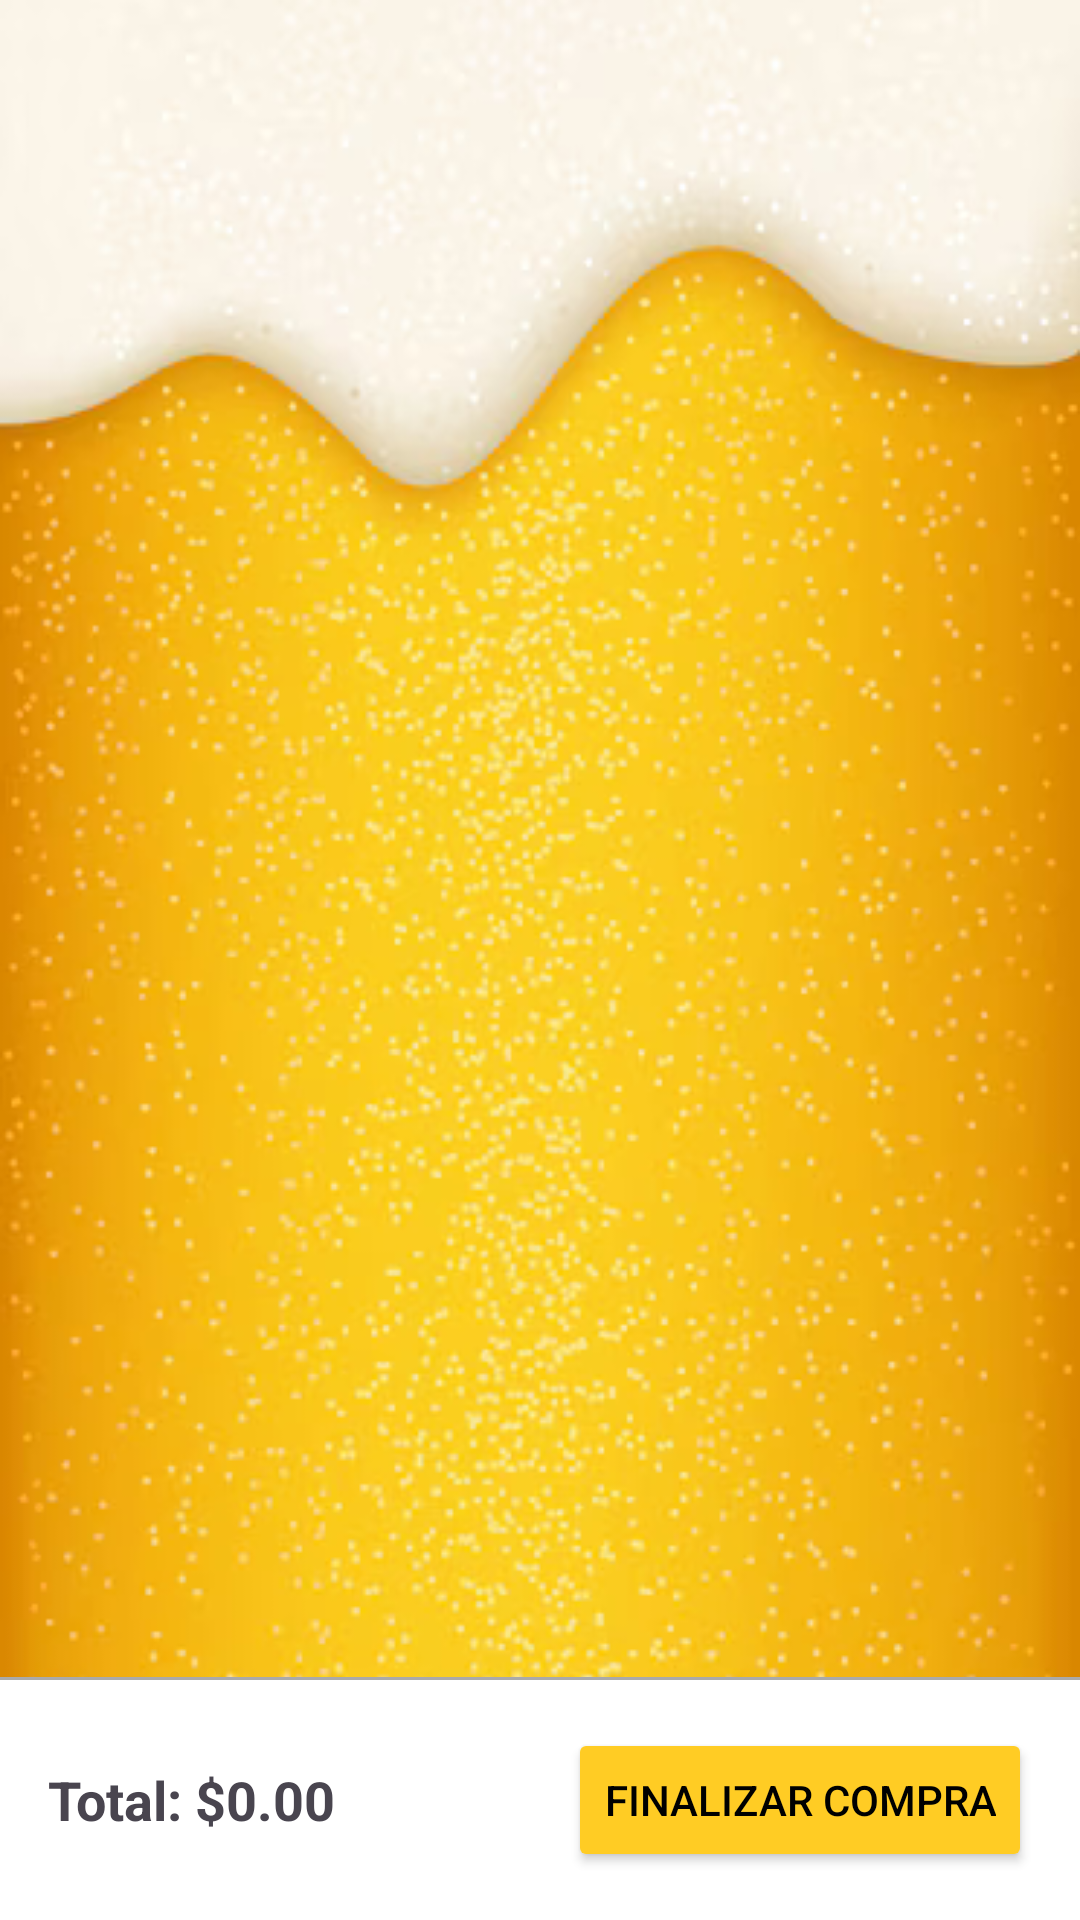

Here is an Android app screen rendered from its layout file. Give the layout XML and the strings, colors and styles it references.
<!-- AndroidManifest.xml: application theme Theme.BeerStar -->
<!-- res/layout/fragment_carrito.xml -->
<LinearLayout xmlns:android="http://schemas.android.com/apk/res/android"
    android:layout_width="match_parent"
    android:layout_height="match_parent"
    android:background="@drawable/lager"
    android:orientation="vertical">

    <androidx.recyclerview.widget.RecyclerView
        android:id="@+id/recyclerViewCarrito"
        android:layout_width="match_parent"
        android:layout_height="0dp"
        android:layout_weight="1"/>

    <View
        android:layout_width="match_parent"
        android:layout_height="1dp"
        android:background="@android:color/darker_gray"/>

    <LinearLayout
        android:layout_width="match_parent"
        android:layout_height="wrap_content"
        android:padding="16dp"
        android:orientation="horizontal"
        android:gravity="center_vertical"
        android:background="@android:color/white">

        <TextView
            android:id="@+id/textTotalPrecio"
            android:layout_width="0dp"
            android:layout_weight="1"
            android:layout_height="wrap_content"
            android:text="Total: $0.00"
            android:textSize="18sp"
            android:textStyle="bold"/>

        <Button
            android:id="@+id/botonFinalizarCompra"
            android:layout_width="wrap_content"
            android:layout_height="wrap_content"
            android:text="Finalizar Compra"
            android:backgroundTint="#FFCC24"
            android:textColor="@color/black"/>
    </LinearLayout>

</LinearLayout>
<!-- resources referenced by this layout -->
<resources>
  <color name="black">#FF000000</color>
  <!-- drawable lager: png bitmap (drawable, 239490 bytes) -->
  <style name="Theme.BeerStar" parent="Base.Theme.BeerStar" />
  <style name="Base.Theme.BeerStar" parent="Theme.Material3.DayNight.NoActionBar">
          
          
      </style>
</resources>
